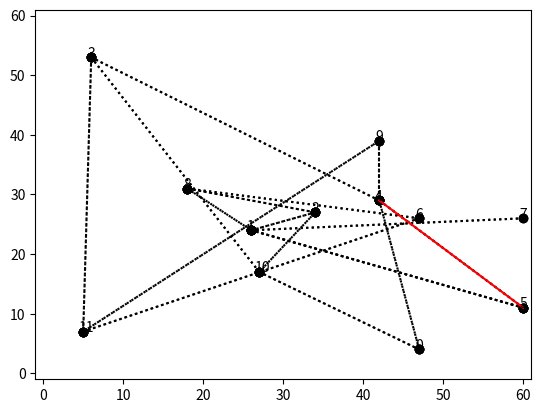

Python code for this plot:
#---------Imports-------- 
import matplotlib.pyplot as plt
import functools
from random import randint, choice
from math import sqrt

def dijkstra(verbindungsliste,start,ende):
    distanz = dict()
    herkunftsliste = dict()
    warteschlange = list()
    for i in verbindungsliste.keys():                                                                               #initialisiert Distanzliste mit "unendlich"
        distanz[i] = float('inf')                                                                    
        herkunftsliste[i] = 0                                                                                       #initialisiert Dictionary mit Distanzen zu vorherigen Sachen mit 0
        warteschlange.append(i)                                                                                     #Liste mit allen Knotennamen
    
    distanz[start] = 0                                                                                              #Distanz zum Startpunkt ist 0
    while len(warteschlange) != 0:                                                                                  #so lange Elemente vorhanden sind:
        minimum = min(warteschlange, key=lambda x: distanz[x])                                                      #wähle Knoten aus wo die Distanz am kleinsten ist
        warteschlange.remove(minimum)                                                                               #entfernt Element, damit es nicht nochmal überprüft werden kann
        for verbindung, strecke in verbindungsliste[minimum]:
            alternative = distanz[minimum] + strecke                                                                #Distanz aus kürzestem Weg + neue kürzeste Route zum nächsten Knoten
            if alternative < distanz[verbindung]:                                                                   #Wenn neue Route kleiner der alten ist
                distanz[verbindung] = alternative                                                                   #setze Distanz zu neuem Knoten als Distanz
                herkunftsliste[verbindung] = minimum                                                                #merke dir den Punkt, den du vorher angesteuert hast
    weg = [ende]
    temporaer = ende
    while temporaer != start:
        weg.append(herkunftsliste[temporaer])
        temporaer = herkunftsliste[temporaer]
    weg.reverse()
    return weg, distanz[ende]

def Pythagoras2D(Punkt1, Punkt2):
    distanz = round(sqrt(((Punkt1[0]-Punkt2[0])**2 + (Punkt1[1] - Punkt2[1])**2)))
    if distanz == 0:
        return 1
    else:
        return distanz

def ErstelleKoordiantenliste2D(knotenzahl=8):
    koordinatenliste = dict()
    for i in range(knotenzahl):
        koordinatenliste[i] = [randint(1, 5*knotenzahl), randint(1, 5*knotenzahl)]
    print(koordinatenliste)
    return koordinatenliste

def ErstelleVerbindungsliste2D(koordinatenliste, knotenzahl=8):
    verbindungsliste = dict()
    for i in koordinatenliste.keys():
        verbindungsliste[i] = list()
    for i in koordinatenliste.keys():
        if knotenzahl < 20:
            k = randint(1,2)
        else: 
            k= randint(1, knotenzahl // 10 + 1)
        genutzteverbindungsliste = []
        for j in range(k):
            verbindung = choice([n for n in range(knotenzahl) if (n != i) and (n not in genutzteverbindungsliste)])
            genutzteverbindungsliste.append(verbindung)
            distanz = Pythagoras2D(koordinatenliste[i], koordinatenliste[verbindung])
            verbindungsliste[i] = verbindungsliste[i] + [(verbindung, distanz)]
            verbindungsliste[verbindung] = verbindungsliste[verbindung] + [(i, distanz)]
    print(verbindungsliste)
    return verbindungsliste

def connectpoints2D(x,y,p1,p2):
    x1, x2 = x[p1], x[p2]
    y1, y2 = y[p1], y[p2]
    plt.plot([x1,x2],[y1,y2],':ko')

def ShowPlot2D(koordinatenliste, verbindungsliste, weg, knotenzahl):
    xCoord=[koordinatenliste[k][0] for k in sorted(koordinatenliste)]
    yCoord=[koordinatenliste[k][1] for k in sorted(koordinatenliste)]

    for i in verbindungsliste.keys():
        for n in range(len(verbindungsliste[i])):
            connectpoints2D(xCoord, yCoord, i, verbindungsliste[i][n][0])

    plt.axis([-1, knotenzahl * 5 + 1, -1, knotenzahl * 5 + 1])

    for i in range(knotenzahl):
        plt.text(xCoord[i]-0.5, yCoord[i], str(i))

    plt.plot([koordinatenliste[n][0] for n in weg ],[koordinatenliste[n][1] for n in weg], '-r')

    plt.show()
    
if __name__ == "__main__":
    knotenzahl = 12
    koordinatenliste = ErstelleKoordiantenliste2D(knotenzahl)
    verbindungsliste = ErstelleVerbindungsliste2D(koordinatenliste, knotenzahl)
    startkoordinate = randint(0,knotenzahl)
    endkoordinate = choice([n for n in range(knotenzahl) if (n !=  startkoordinate)])

    weg, distanz = dijkstra(verbindungsliste,startkoordinate, endkoordinate)
    print(weg)
    print ("Distance:",distanz)
    ShowPlot2D(koordinatenliste, verbindungsliste, weg, knotenzahl) 


    